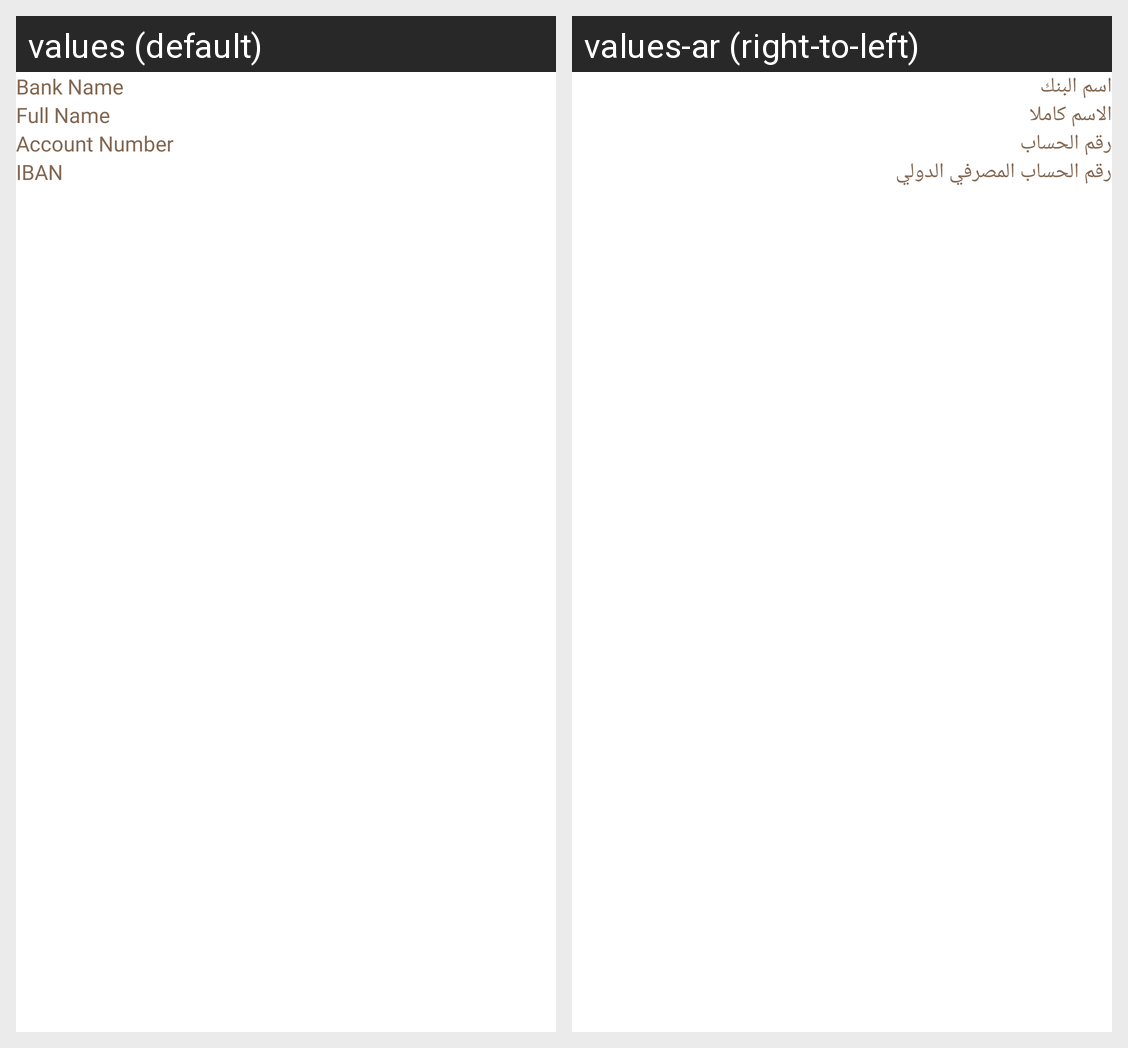

Translations of the strings shown on this Android screen, per locale in the grid:
Android screen res/layout/fragment_edit_card_details.xml rendered under 2 locales, left to right: values (default), values-ar (right-to-left). Device: Nexus 5 (rendered at 1080×1920; each locale shown at half size, 540×960, under a caption strip naming it); theme Theme.HeenaSupplier.
Strings drawn on this screen, with the default value and each locale's value (text and hints the layout hard-codes, and strings that could not be matched under every locale, appear in the picture but are not listed):

bank_name
  values: Bank Name
  values-ar: اسم البنك

full_name
  values: Full Name
  values-ar: الاسم كاملا

account_number
  values: Account Number
  values-ar: رقم الحساب

iban
  values: IBAN
  values-ar: رقم الحساب المصرفي الدولي
